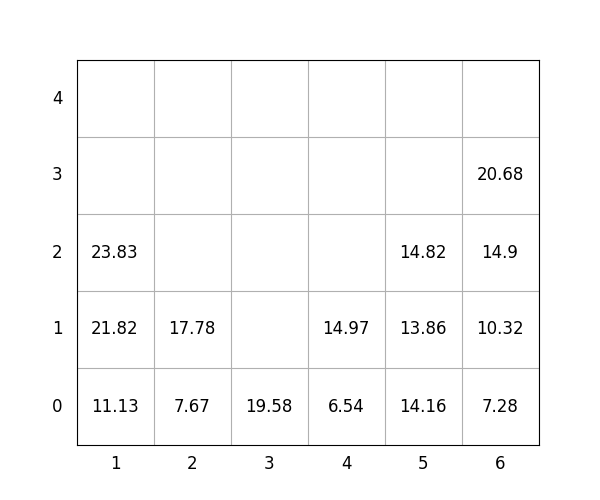

The data file committed next to this chart (first rows):
idx, loc_x, loc_y, loc_z, weight, group, score, seq, reloc, size(ft)
1, 1, 0, 0, 11.13, 0, 11.13, 0, 0, 20
2, 1, 0, 1, 21.82, 0, 21.82, 0, 0, 20
3, 6, 0, 0, 7.28, 0, 7.28, 0, 0, 20
4, 6, 0, 1, 10.32, 2, 210.3, 0, 0, 20
5, 3, 0, 0, 19.58, 2, 219.6, 0, 0, 20
6, 4, 0, 0, 6.54, 3, 306.5, 0, 0, 20
7, 1, 0, 2, 23.83, 3, 323.8, 0, 0, 20
8, 4, 0, 1, 14.97, 3, 315, 1, 0, 20
9, 5, 0, 0, 14.16, 0, 14.16, 2, 0, 20
10, 5, 0, 1, 13.86, 1, 113.9, 3, 0, 20
11, 5, 0, 2, 14.82, 2, 214.8, 4, 0, 20
12, 6, 0, 2, 14.9, 2, 214.9, 5, 0, 20
13, 6, 0, 3, 20.68, 3, 320.7, 6, 0, 20
14, 2, 0, 0, 7.67, 1, 107.7, 7, 0, 20
15, 2, 0, 1, 17.78, 2, 217.8, 8, 0, 20
